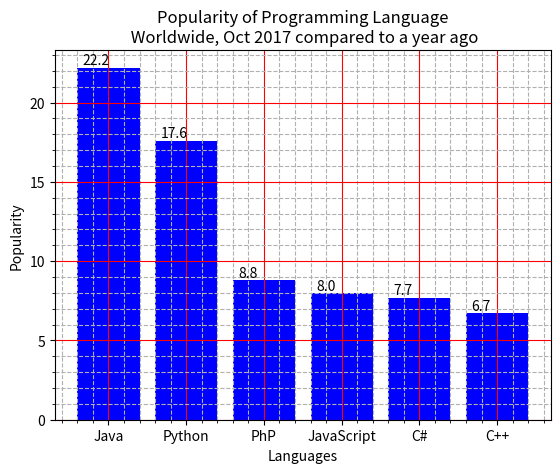

Reproduce this figure in Python.
# -*- coding: utf-8 -*-
import matplotlib.pyplot as plt

langs = ["Java", "Python", "PhP", "JavaScript", "C#", "C++" ] 
scores = [22.2, 17.6, 8.8, 8, 7.7, 6.7]

fig = plt.figure()

bars = plt.bar(langs, scores, color="blue")

for bar in bars:
    plt.annotate(bar.get_height(), 
                 xy=(bar.get_x()+0.07, bar.get_height()+0.2), 
                     fontsize=10)
plt.minorticks_on()
plt.grid(True, which="major", color="red")
plt.grid(True, which="minor", linestyle="--")
plt.title("Popularity of Programming Language\n Worldwide, Oct 2017 compared to a year ago")
plt.xlabel("Languages")
plt.ylabel("Popularity")

plt.savefig('ML5_4.png', format='png')

plt.show()